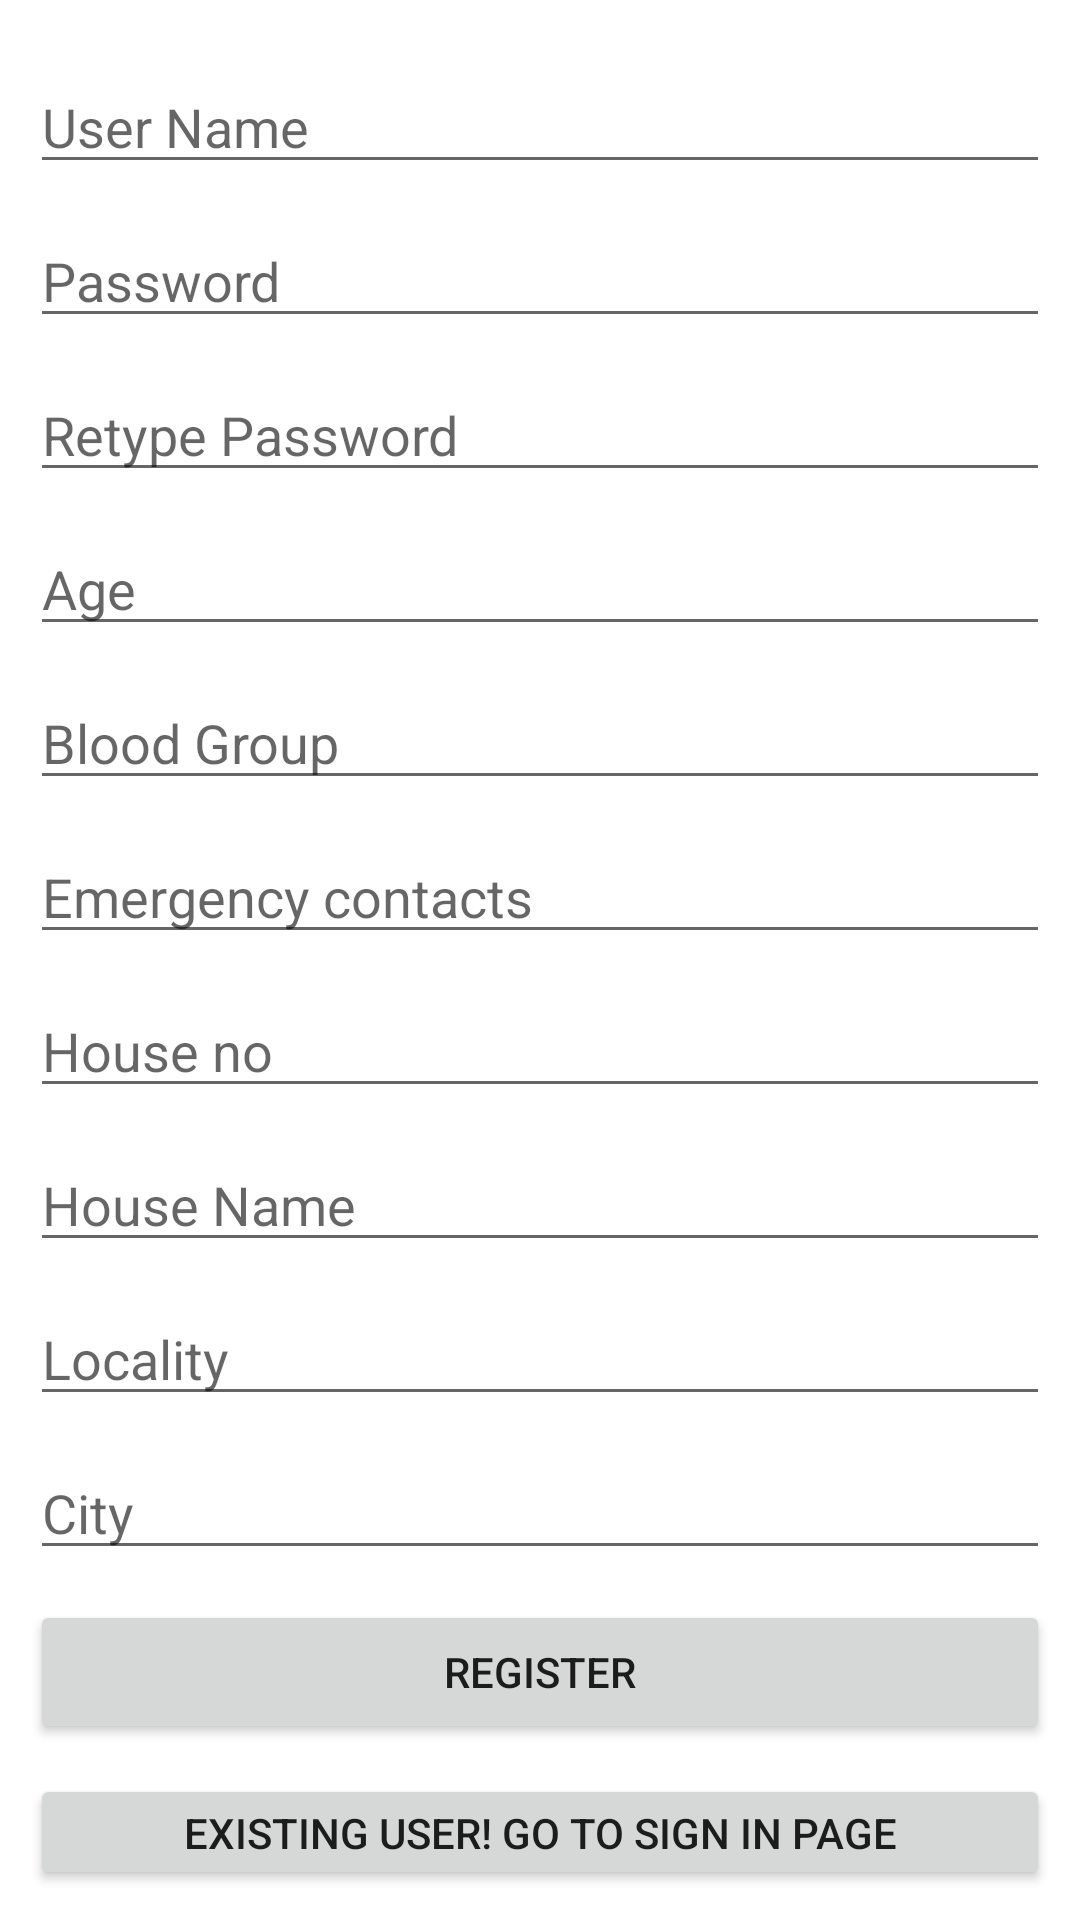

Produce the Android XML layout that renders to this screen, including the resource entries it uses.
<!-- AndroidManifest.xml: application theme Theme.Albot -->
<!-- res/layout/activity_main.xml -->
<?xml version="1.0" encoding="utf-8"?>
<RelativeLayout xmlns:android="http://schemas.android.com/apk/res/android"
    xmlns:app="http://schemas.android.com/apk/res-auto"
    xmlns:tools="http://schemas.android.com/tools"
    android:layout_width="match_parent"
    android:layout_height="match_parent"
    android:padding="10dp"
    tools:context=".MainActivity">

    <EditText
        android:id="@+id/username"
        android:layout_width="match_parent"
        android:layout_height="wrap_content"
        android:hint="User Name"
        android:layout_marginTop="10dp"/>

    <EditText
        android:id="@+id/password"
        android:layout_width="match_parent"
        android:layout_height="wrap_content"
        android:hint="Password"
        android:layout_marginTop="10dp"
        android:layout_below="@+id/username"/>

    <EditText
        android:id="@+id/repassword"
        android:layout_width="match_parent"
        android:layout_height="wrap_content"
        android:hint="Retype Password"
        android:layout_marginTop="10dp"
        android:layout_below="@+id/password"/>

    <EditText
        android:id="@+id/age"
        android:layout_width="match_parent"
        android:layout_height="wrap_content"
        android:hint="Age"
        android:layout_marginTop="10dp"
        android:layout_below="@+id/repassword"/>

    <EditText
        android:id="@+id/bloodgroup"
        android:layout_width="match_parent"
        android:layout_height="wrap_content"
        android:hint="Blood Group"
        android:layout_marginTop="10dp"
        android:layout_below="@+id/age"/>

    <EditText
        android:id="@+id/contacts"
        android:layout_width="match_parent"
        android:layout_height="wrap_content"
        android:hint="Emergency contacts"
        android:layout_marginTop="10dp"
        android:layout_below="@+id/bloodgroup"/>

    <EditText
        android:id="@+id/houseno"
        android:layout_width="match_parent"
        android:layout_height="wrap_content"
        android:hint="House no"
        android:layout_marginTop="10dp"
        android:layout_below="@+id/contacts"/>

    <EditText
        android:id="@+id/housename"
        android:layout_width="match_parent"
        android:layout_height="wrap_content"
        android:hint="House Name"
        android:layout_marginTop="10dp"
        android:layout_below="@+id/houseno"/>

    <EditText
        android:id="@+id/locality"
        android:layout_width="match_parent"
        android:layout_height="wrap_content"
        android:hint="Locality"
        android:layout_marginTop="10dp"
        android:layout_below="@+id/housename"/>

    <EditText
        android:id="@+id/city"
        android:layout_width="match_parent"
        android:layout_height="wrap_content"
        android:hint="City"
        android:layout_marginTop="10dp"
        android:layout_below="@+id/locality"/>


    <Button
        android:id="@+id/btnsignup"
        android:layout_width="match_parent"
        android:layout_height="wrap_content"
        android:text="Register"
        android:layout_marginTop="10dp"
        android:layout_below="@+id/city"/>

    <Button
        android:id="@+id/btnsignin"
        android:layout_width="match_parent"
        android:layout_height="wrap_content"
        android:text="Existing user! Go to Sign in page"
        android:layout_marginTop="10dp"
        android:layout_below="@+id/btnsignup"/>

</RelativeLayout>
<!-- resources referenced by this layout -->
<resources>
  <style name="Theme.Albot" parent="Theme.MaterialComponents.DayNight.NoActionBar">
          
          <item name="colorPrimary">@color/purple_500</item>
          <item name="colorPrimaryVariant">@color/purple_700</item>
          <item name="colorOnPrimary">@color/white</item>
          
          <item name="colorSecondary">@color/teal_200</item>
          <item name="colorSecondaryVariant">@color/teal_700</item>
          <item name="colorOnSecondary">@color/black</item>
          
          <item name="android:statusBarColor" tools:targetApi="l">?attr/colorPrimaryVariant</item>
          
      </style>
  <!-- not gathered from this repository: default colours our renderer supplied (Android Studio template values) -->
  <color name="purple_500">#FF6200EE</color>
  <color name="purple_700">#FF3700B3</color>
  <color name="teal_200">#FF03DAC5</color>
  <color name="teal_700">#FF018786</color>
  <color name="black">#FF000000</color>
  <color name="white">#FFFFFFFF</color>
</resources>
